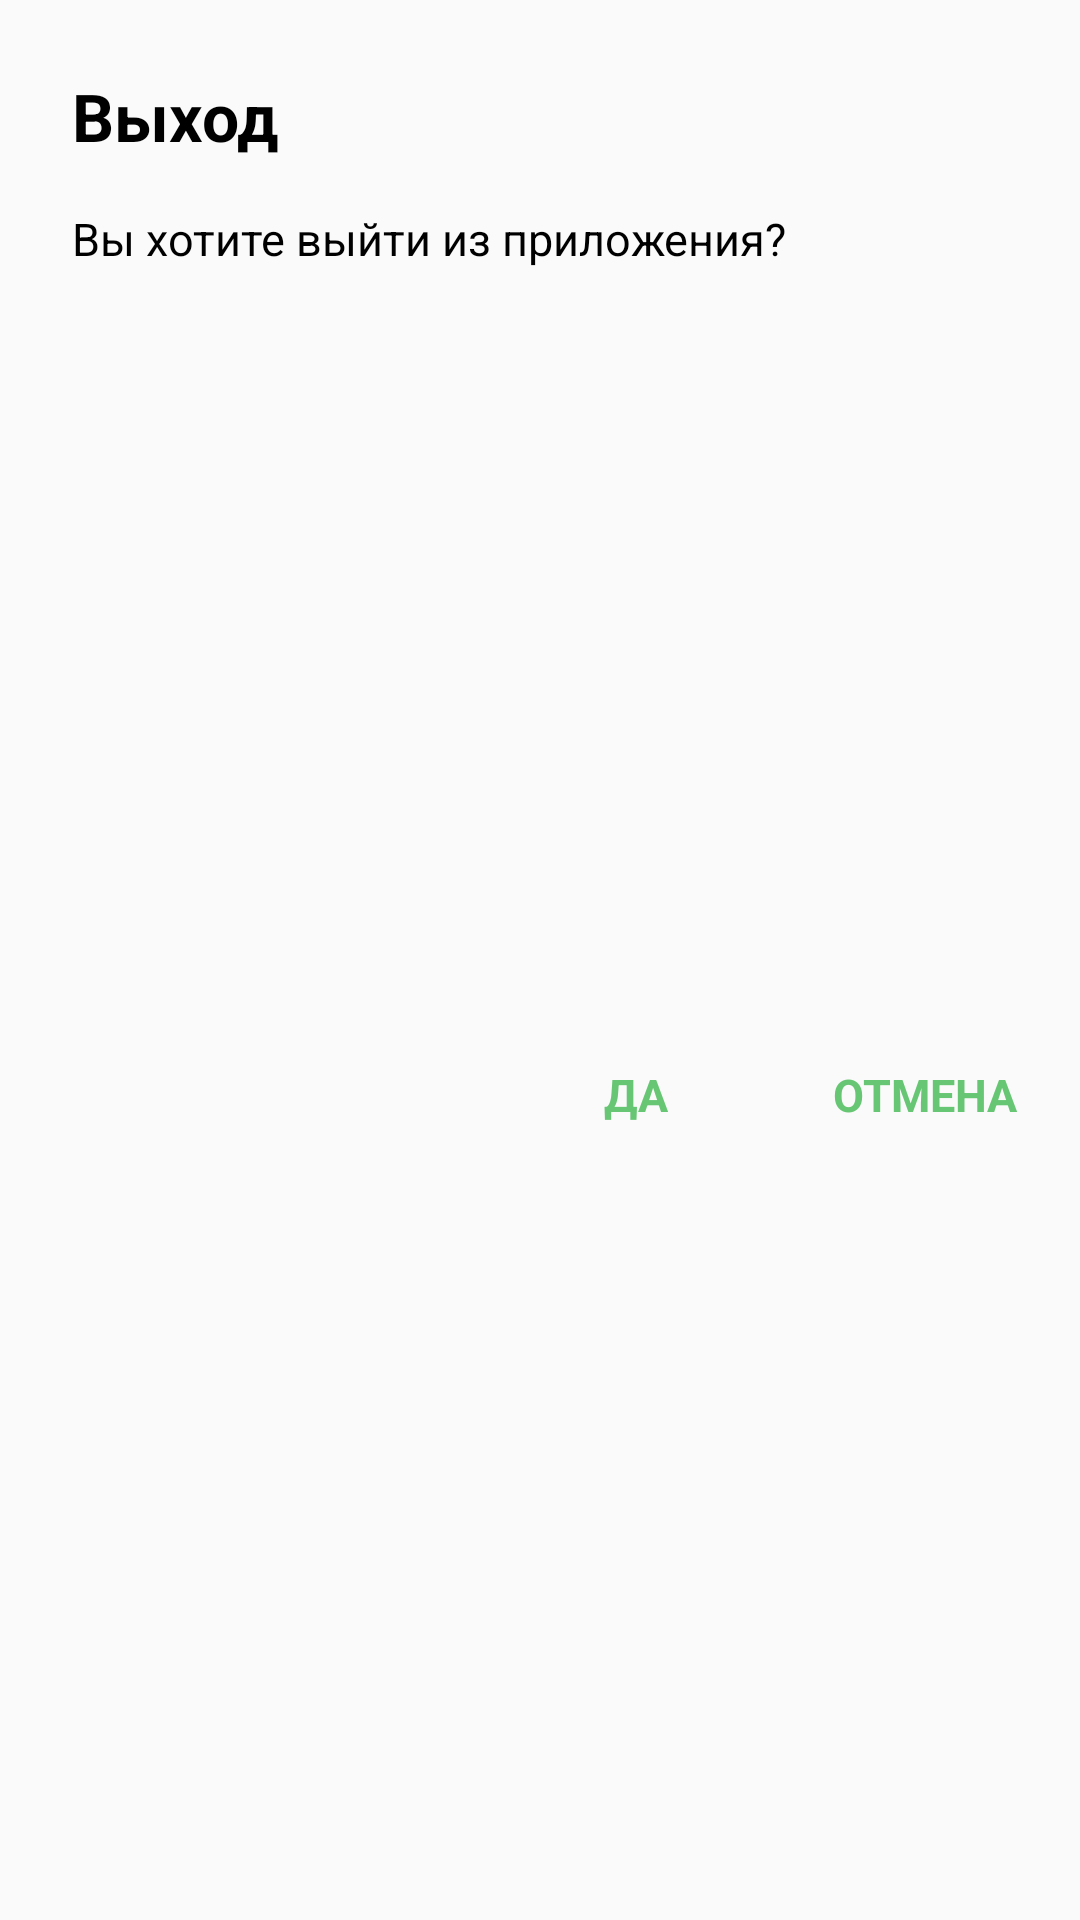

Android layout source for this screen:
<!-- AndroidManifest.xml: application theme AppTheme -->
<!-- res/layout/dialog_layout.xml -->
<?xml version="1.0" encoding="utf-8"?>
<androidx.constraintlayout.widget.ConstraintLayout xmlns:android="http://schemas.android.com/apk/res/android"
    xmlns:app="http://schemas.android.com/apk/res-auto"
    android:layout_width="match_parent"
    android:layout_height="wrap_content">

    <TextView
        android:id="@+id/dialog_titleText"
        android:layout_width="match_parent"
        android:layout_height="wrap_content"
        android:layout_marginStart="24dp"
        android:layout_marginLeft="24dp"
        android:layout_marginTop="24dp"
        android:layout_marginEnd="24dp"
        android:layout_marginRight="24dp"
        android:text="@string/exit_dialog_title_text"
        android:textAppearance="@style/Text.Bold.22.Black"
        app:layout_constraintEnd_toEndOf="parent"
        app:layout_constraintStart_toStartOf="parent"
        app:layout_constraintTop_toTopOf="parent" />

    <TextView
        android:id="@+id/dialog_messageText"
        android:layout_width="0dp"
        android:layout_height="wrap_content"
        android:layout_marginTop="16dp"
        android:text="@string/exit_dialog_message_text"
        android:textAppearance="@style/Text.Regular.15"
        app:layout_constraintEnd_toEndOf="@+id/dialog_titleText"
        app:layout_constraintStart_toStartOf="@+id/dialog_titleText"
        app:layout_constraintTop_toBottomOf="@+id/dialog_titleText" />

    <Button
        android:id="@+id/dialog_negativeButton"
        style="@style/Widget.AppCompat.Button.Borderless"
        android:layout_width="wrap_content"
        android:layout_height="wrap_content"
        android:layout_marginTop="8dp"
        android:layout_marginEnd="8dp"
        android:layout_marginRight="8dp"
        android:layout_marginBottom="8dp"
        android:text="@string/exit_dialog_negative_button_text"
        android:textAppearance="@style/Text.Bold.15.Green"
        app:layout_constraintBottom_toBottomOf="parent"
        app:layout_constraintEnd_toEndOf="parent"
        app:layout_constraintTop_toBottomOf="@+id/dialog_messageText" />

    <Button
        android:id="@+id/dialog_positiveButton"
        style="@style/Widget.AppCompat.Button.Borderless"
        android:layout_width="wrap_content"
        android:layout_height="wrap_content"
        android:layout_marginTop="8dp"
        android:layout_marginEnd="8dp"
        android:layout_marginRight="8dp"
        android:layout_marginBottom="8dp"
        android:text="@string/exit_dialog_positive_button_text"
        android:textAppearance="@style/Text.Bold.15.Green"
        app:layout_constraintBottom_toBottomOf="parent"
        app:layout_constraintEnd_toStartOf="@+id/dialog_negativeButton"
        app:layout_constraintTop_toBottomOf="@+id/dialog_messageText" />

</androidx.constraintlayout.widget.ConstraintLayout>
<!-- resources referenced by this layout -->
<resources>
  <string name="exit_dialog_message_text">Вы хотите выйти из приложения?</string>
  <string name="exit_dialog_negative_button_text">ОТМЕНА</string>
  <string name="exit_dialog_positive_button_text">ДА</string>
  <string name="exit_dialog_title_text">Выход</string>
  <style name="Text.Bold.15.Green">
          <item name="android:textColor">@color/colorAppPrimary</item>
      </style>
  <style name="Text.Bold.22.Black">
          <item name="android:textColor">@android:color/black</item>
      </style>
  <style name="Text.Regular.15">
          <item name="android:textSize">15sp</item>
      </style>
  <style name="AppTheme" parent="Theme.AppCompat.Light.DarkActionBar">
          <item name="colorPrimary">@color/colorAppPrimary</item>
          <item name="colorPrimaryDark">@color/colorAppPrimaryDark</item>
          <item name="colorAccent">@color/colorAppAccent</item>
      </style>
  <color name="colorAppPrimary">#67C674</color>
  <color name="colorAppPrimaryDark">#529E5D</color>
  <color name="colorAppAccent">#b4b2b2</color>
</resources>
